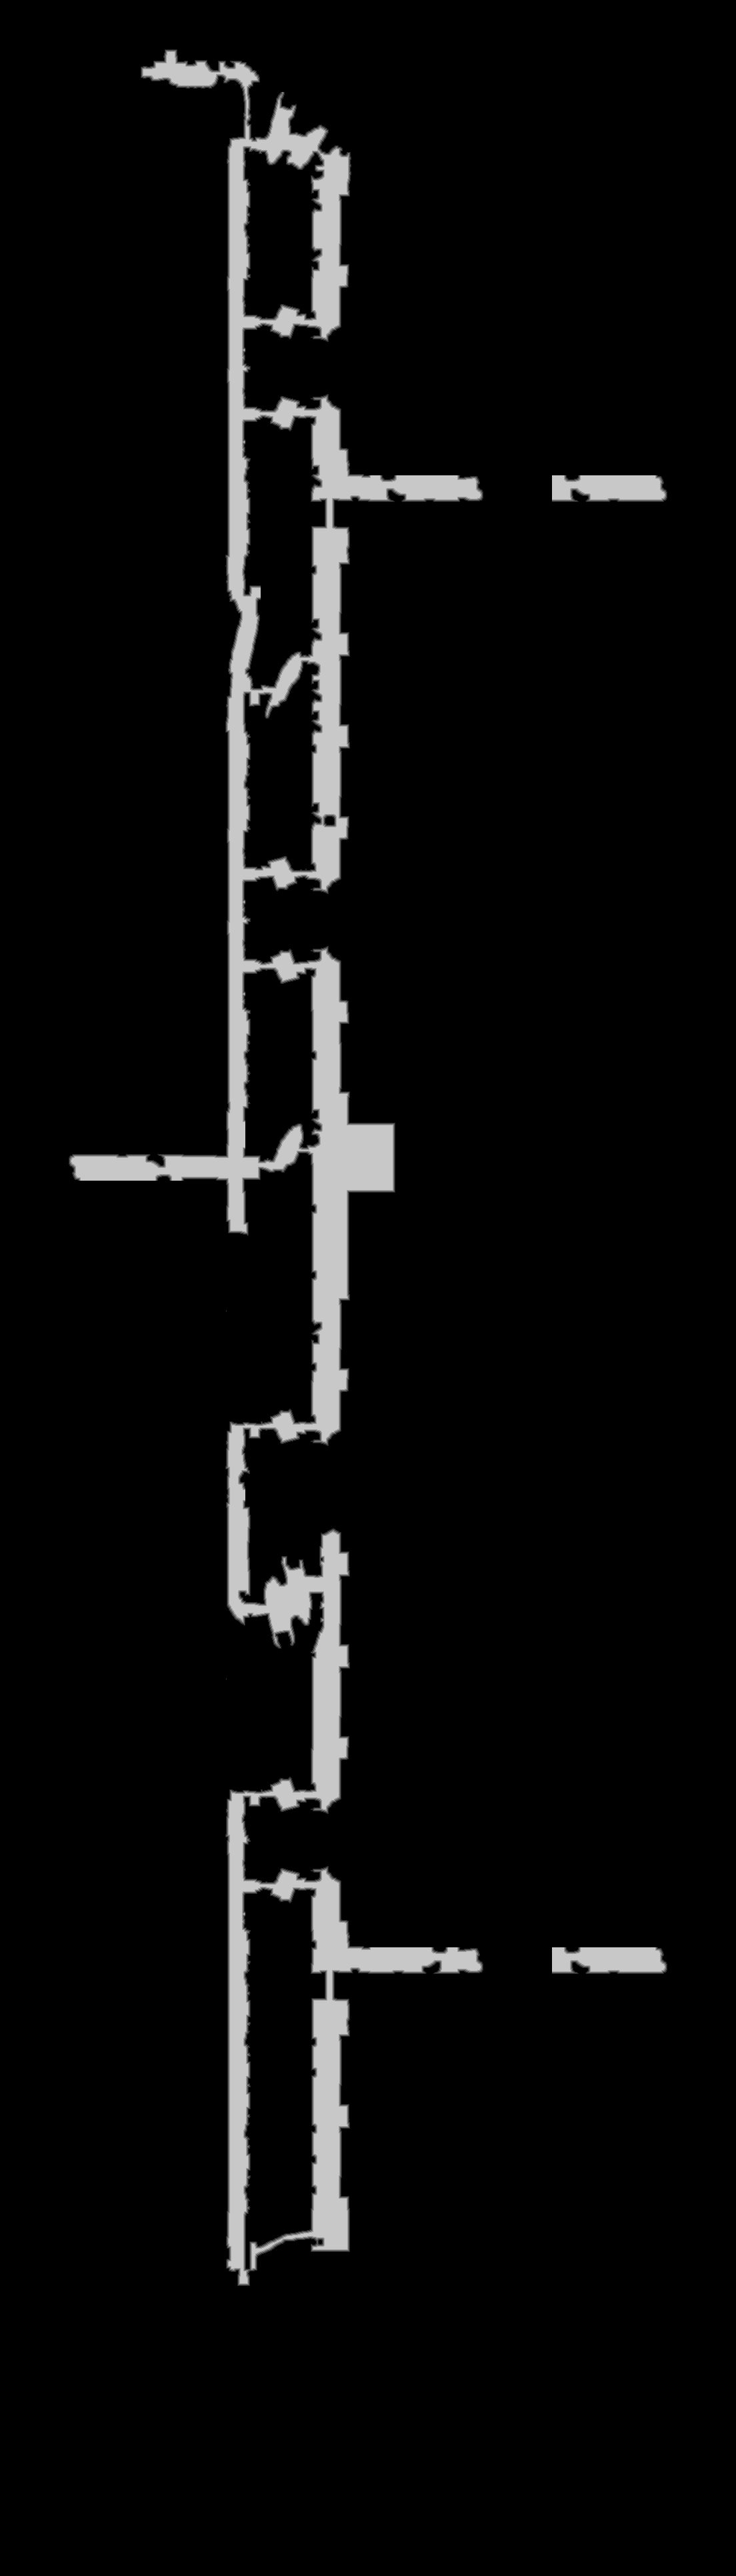

The table this chart was drawn from, first rows:
source	tdt_hull melee
truth	truth_39b9341ec48.tsv
width	1104
height	3864
nibble	0	3962800
nibble	1	20956
nibble	2	20805
nibble	3	20535
nibble	4	20062
nibble	5	220698
